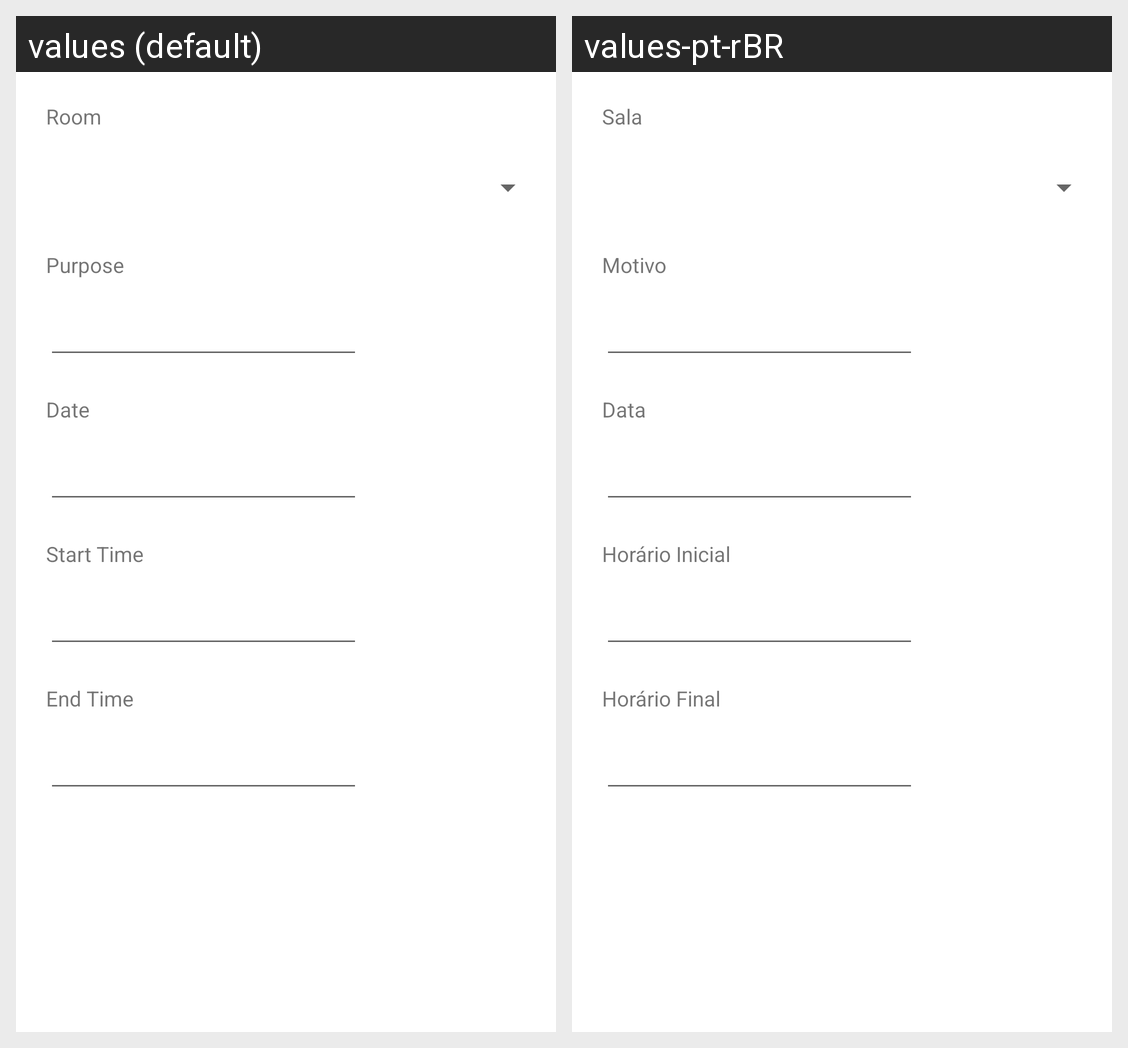

Here is an Android app screen in its default locale and in the app's own translations. Write out the translated-string differences for the strings that appear on this screen.
Android screen res/layout/activity_reserve.xml rendered under 2 locales, left to right: values (default), values-pt-rBR. Device: Nexus 5 (rendered at 1080×1920; each locale shown at half size, 540×960, under a caption strip naming it); theme Theme.ReservaDeAmbientes.
Strings drawn on this screen, with the default value and each locale's value (text and hints the layout hard-codes, and strings that could not be matched under every locale, appear in the picture but are not listed):

room
  values: Room
  values-pt-rBR: Sala

purpose
  values: Purpose
  values-pt-rBR: Motivo

date
  values: Date
  values-pt-rBR: Data

startTime
  values: Start Time
  values-pt-rBR: Horário Inicial

endTime
  values: End Time
  values-pt-rBR: Horário Final
